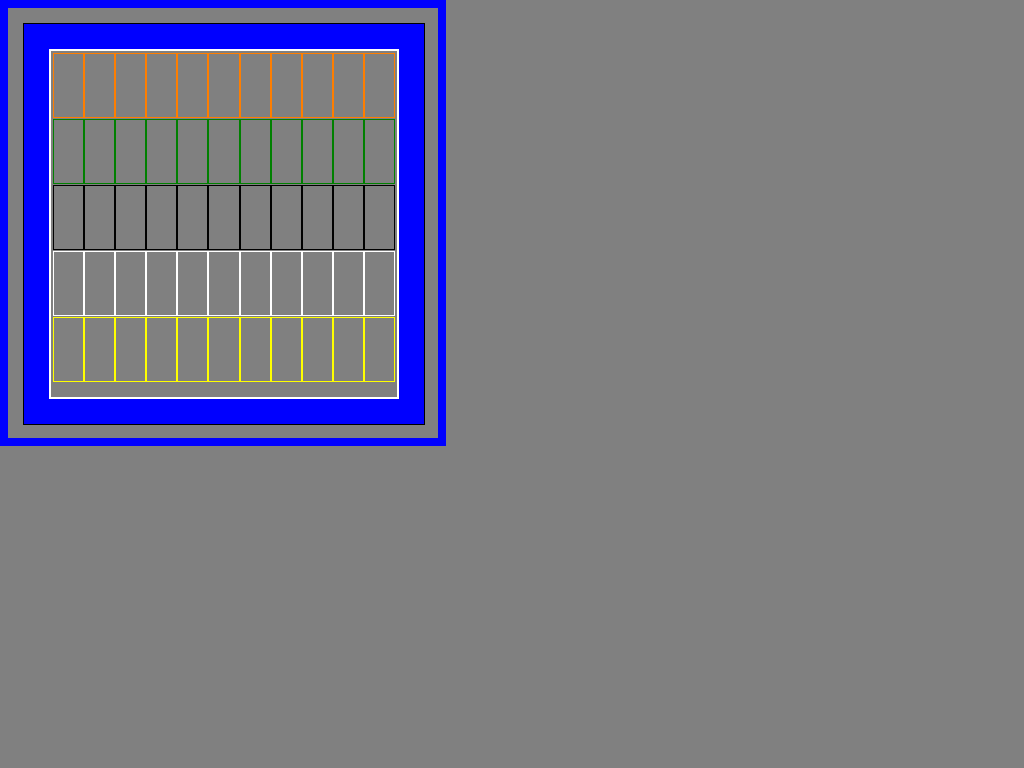

Here is a drawing made with CSS. Write the source that renders it.

<!-- file: index.html -->
<!DOCTYPE html>
<html>
  <head>
    <meta charset="utf-8">
    <link rel="stylesheet" href="css/styles.css">
    <title>playful img creation css</title>
  </head>
  <body>
    <div id=""class="face borders">
      <table id=""class="seven">
        <!-- boxes start in top left grid system a1, a2, etc. -->
        <tr id=""class="tRow">
          <td id="a1"class="box box1"></td>
          <td id="a2"class="box box1"></td>
          <td id="a3"class="box box1"></td>
          <td id="a4"class="box box1"></td>
          <td id="a5"class="box box1"></td>
          <td id="a1"class="box box1"></td>
          <td id="a2"class="box box1"></td>
          <td id="a3"class="box box1"></td>
          <td id="a4"class="box box1"></td>
          <td id="a5"class="box box1"></td>
              <td id="a6"class="box box1"></td>
        </tr>
        <tr id=""class="tRow">
          <td id="b1"class="box box2"></td>
          <td id="b2"class="box box2"></td>
          <td id="b3"class="box box2"></td>
          <td id="b4"class="box box2"></td>
          <td id="b5"class="box box2"></td>
          <td id="b1"class="box box2"></td>
          <td id="b2"class="box box2"></td>
          <td id="b3"class="box box2"></td>
          <td id="b4"class="box box2"></td>
          <td id="b5"class="box box2"></td>
              <td id="b6"class="box box2"></td>
        </tr>
        <tr id=""class="tRow">
          <td id="c1"class="box box3"></td>
          <td id="c2"class="box box3"></td>
          <td id="c3"class="box box3"></td>
          <td id="c4"class="box box3"></td>
          <td id="c5"class="box box3"></td>
          <td id="c1"class="box box3"></td>
          <td id="c2"class="box box3"></td>
          <td id="c3"class="box box3"></td>
          <td id="c4"class="box box3"></td>
          <td id="c5"class="box box3"></td>
              <td id="c6"class="box box3"></td>
        </tr>
        <tr id=""class="tRow">
          <td id="d1"class="box box4"></td>
          <td id="d2"class="box box4"></td>
          <td id="d3"class="box box4"></td>
          <td id="d4"class="box box4"></td>
          <td id="d5"class="box box4"></td>
          <td id="d1"class="box box4"></td>
          <td id="d2"class="box box4"></td>
          <td id="d3"class="box box4"></td>
          <td id="d4"class="box box4"></td>
          <td id="d5"class="box box4"></td>
              <td id="d6"class="box box4"></td>
        </tr>
        <tr id=""class="tRow">
          <td id="e1"class="box box5"></td>
          <td id="e2"class="box box5"></td>
          <td id="e3"class="box box5"></td>
          <td id="e4"class="box box5"></td>
          <td id="e5"class="box box5"></td>
          <td id="e1"class="box box5"></td>
          <td id="e2"class="box box5"></td>
          <td id="e3"class="box box5"></td>
          <td id="e4"class="box box5"></td>
          <td id="e5"class="box box5"></td>
              <td id="e6"class="box box5"></td>
        </tr>
      </table>
      <!-- <table class="table2">
        <tbody id="tbody2">
          <tr class="tr2">
            <td class="boxes"></td>
            <td class="boxes"></td>
            <td class="boxes"></td>
            <td class="boxes"></td>
            <td class="boxes"></td>
            <td class="boxes"></td>
            <td class="boxes"></td>
            <td class="boxes"></td>
            <td class="boxes"></td>
            <td class="boxes"></td>
            <td class="boxes"></td>
            <td class="boxes"></td>
            <td class="boxes"></td>
            <td class="boxes"></td>
          </tr>
        </tbody>
      </table> -->
    </div>
  </body>
</html>


/* file: styles.css */
/*.borders {
    width: 200px;
    height: 100px;
    background-color: black;
    border-width: 40px;
    border-style: solid;
    border-color: red blue green yellow;
}*/
/*borders practice*/
body {

    background-color: grey;
    border: 8px solid blue;
    /* border-radius: 53%; */
    max-width: 400px;
    /* width: 80%; */
    max-height: 400px;
    /* height: 80%; */
    padding: 15px;
    margin: 0;
}

tbody {
  display: flex;
}
.face {
  border: 1px solid black;
    height: 350px;
    width: 350px;
    margin: 0px;
    padding: 25px;
    background-color: blue;
}
.seven{
  /*display: flex;*/
  border:2px  solid white;
  height: 350px;
  width: 350px;
  margin: 0;
  background-color: grey;
}
tbody {
  display: block;
}

.tRow {
  height:66.05px ;
  display:flex;
  /*border: 1px solid red*/
}

.box {
  margin:0 ;
  color :red;
  height: 61px;
  width: 24px;
  flex:1;
  border: 1px solid #fe7e00;
}

.box2{
  border-color: green;
}

.box3{
  border-color: black;
}

.box4{
  border-color: white;
}

.box5 {
  border-color: yellow
}

#a1{

  border-top-radius: 50%;
}

#a2{
  display:;
}

#a3{
/*border: none;*/
}

#a4{
  display:;
}

#a5{
  display:;
}

#b1{
  display:;
}

#b2{
  display:;
}

#b3{
  display:;
}

#b4{
  display:;
}

#b5{
  display:;
}

#c1{
  display:;
}

#c2{
  display:;
}

#c3{
  display:;
}

#c4{
  display:;
}

#c5{
  display:;
}

#d1{
  display:;
}

#d2{
  display:;
}

#d3{
  display:;
}

#d4{
  display:;
}

#d5{
  display:;
}

#e1{
  display:;
}


#e2{
  display:;
}


#e3{
  display:;
}


#e4{
  display:;
}
#e5{
  display:;
}
.table2{
  height: 205px;
  width: 305px;
  border: 2px solid;
  border-color: black;
}
#tbody2{
  display:grid
}

.tr2{
display :flex;}

.boxes{
  flex: 1;
  border: 1px solid red;
}
